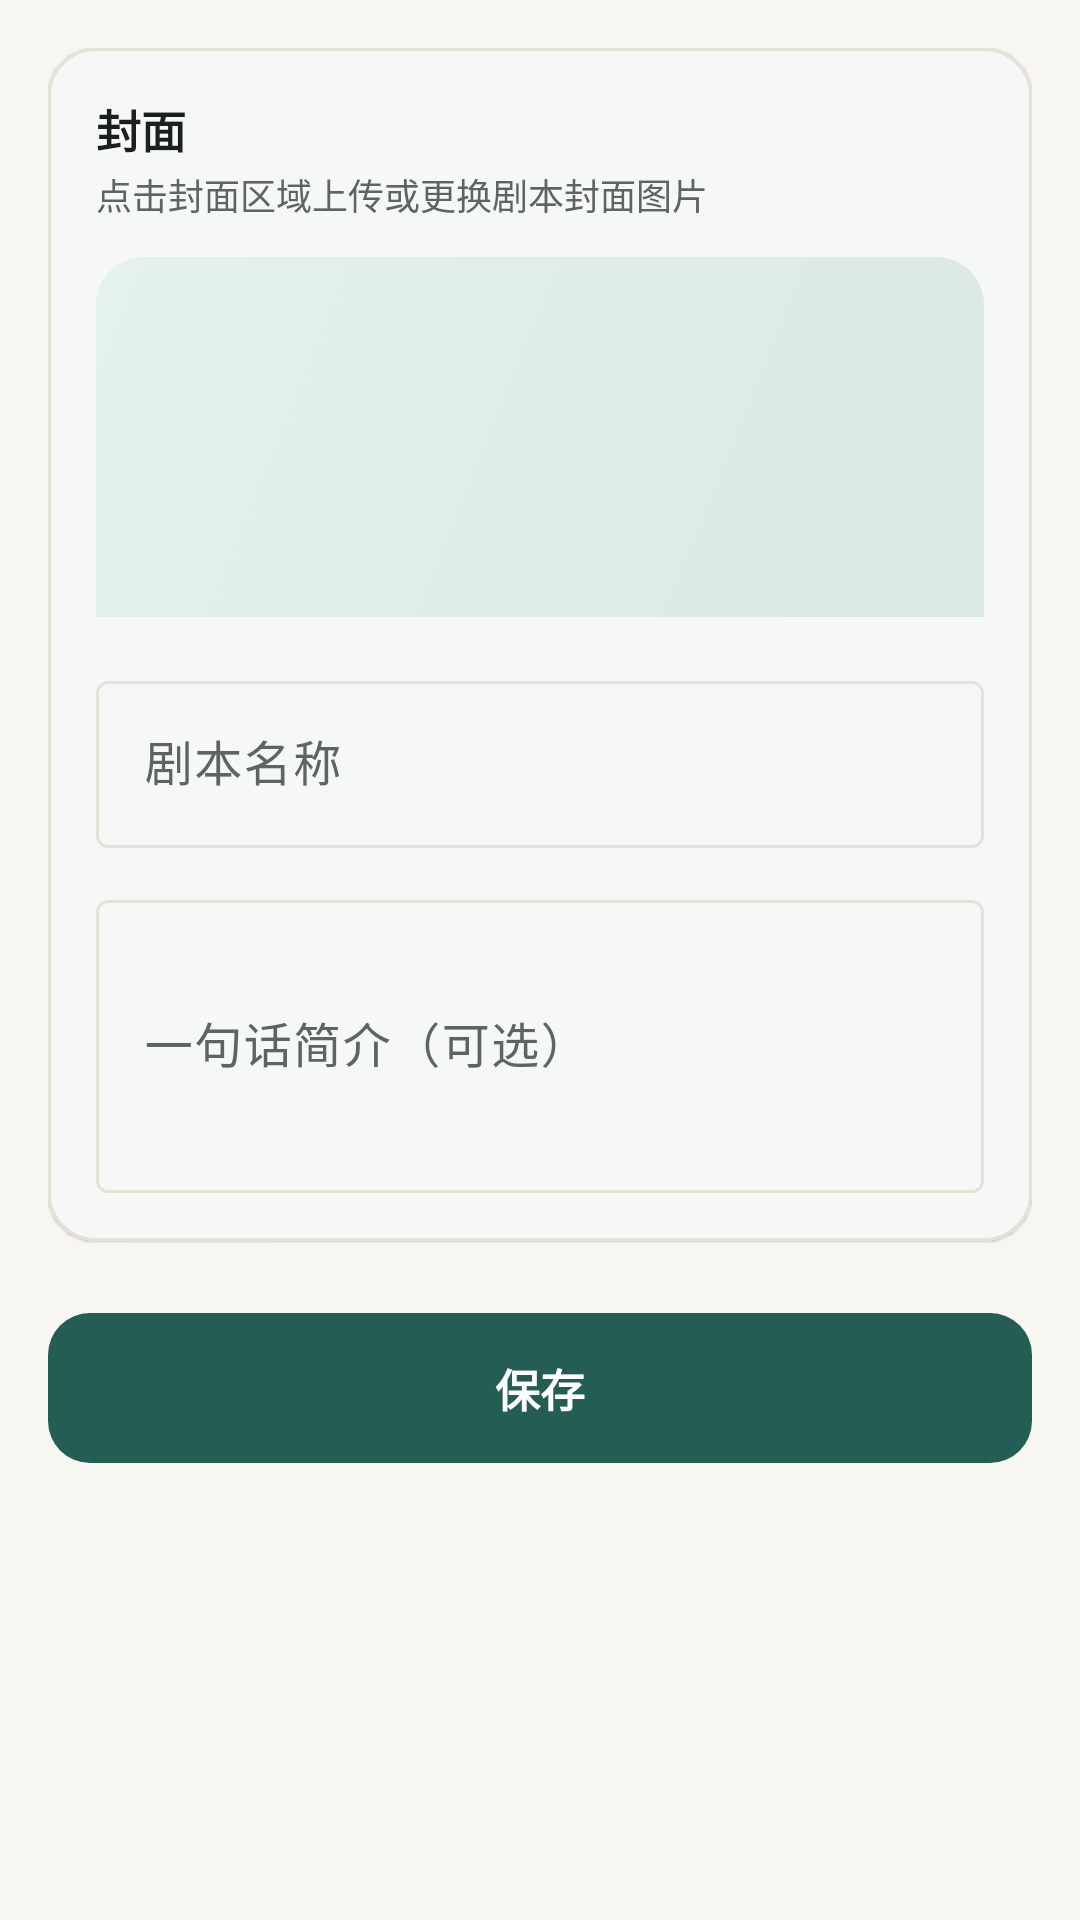

Layout XML and referenced resources for this Android screen:
<!-- AndroidManifest.xml: application theme Theme.RolePlayChat -->
<!-- res/layout/fragment_script_edit.xml -->
<?xml version="1.0" encoding="utf-8"?>
<ScrollView xmlns:android="http://schemas.android.com/apk/res/android"
    xmlns:app="http://schemas.android.com/apk/res-auto"
    android:layout_width="match_parent"
    android:layout_height="match_parent"
    android:background="@drawable/bg_page_warm"
    android:fillViewport="true">

    <LinearLayout
        android:layout_width="match_parent"
        android:layout_height="wrap_content"
        android:orientation="vertical"
        android:padding="@dimen/screen_margin"
        android:paddingBottom="48dp">

        <com.google.android.material.card.MaterialCardView
            android:layout_width="match_parent"
            android:layout_height="wrap_content"
            style="@style/Widget.RolePlayChat.Card">

            <LinearLayout
                android:layout_width="match_parent"
                android:layout_height="wrap_content"
                android:orientation="vertical"
                android:padding="@dimen/space_l">

                <TextView
                    android:layout_width="match_parent"
                    android:layout_height="wrap_content"
                    android:text="@string/script_cover"
                    android:textSize="15sp"
                    android:textStyle="bold"
                    android:textColor="@color/text_primary" />

                <TextView
                    android:layout_width="match_parent"
                    android:layout_height="wrap_content"
                    android:layout_marginTop="2dp"
                    android:text="点击封面区域上传或更换剧本封面图片"
                    android:textSize="12sp"
                    android:textColor="@color/text_secondary" />

                <FrameLayout
                    android:layout_width="match_parent"
                    android:layout_height="wrap_content"
                    android:layout_marginTop="@dimen/space_m">

                    <ImageView
                        android:id="@+id/cover_preview"
                        android:layout_width="match_parent"
                        android:layout_height="120dp"
                        android:background="@drawable/bg_script_cover"
                        android:contentDescription="@string/script_cover"
                        android:scaleType="centerCrop"
                        android:src="@drawable/ic_image_placeholder" />

                    <ImageView
                        android:id="@+id/btn_clear_cover"
                        android:layout_width="32dp"
                        android:layout_height="32dp"
                        android:layout_gravity="end|top"
                        android:layout_margin="10dp"
                        android:background="@drawable/bg_avatar_circle"
                        android:contentDescription="@string/script_cover_clear"
                        android:padding="6dp"
                        android:src="@drawable/ic_close"
                        app:tint="@color/text_primary"
                        android:visibility="gone" />
                </FrameLayout>

                <com.google.android.material.textfield.TextInputLayout
                    android:layout_width="match_parent"
                    android:layout_height="wrap_content"
                    android:layout_marginTop="@dimen/space_l"
                    android:hint="@string/script_name_hint"
                    style="@style/Widget.Material3.TextInputLayout.OutlinedBox">

                    <com.google.android.material.textfield.TextInputEditText
                        android:id="@+id/input_script_name"
                        android:layout_width="match_parent"
                        android:layout_height="wrap_content"
                        android:maxLength="80" />
                </com.google.android.material.textfield.TextInputLayout>

                <com.google.android.material.textfield.TextInputLayout
                    android:layout_width="match_parent"
                    android:layout_height="wrap_content"
                    android:layout_marginTop="@dimen/space_m"
                    android:hint="@string/script_one_line_hint"
                    style="@style/Widget.Material3.TextInputLayout.OutlinedBox">

                    <com.google.android.material.textfield.TextInputEditText
                        android:id="@+id/input_script_one_line"
                        android:layout_width="match_parent"
                        android:layout_height="wrap_content"
                        android:minLines="3"
                        android:maxLines="6"
                        android:lineSpacingExtra="2dp"
                        android:maxLength="500" />
                </com.google.android.material.textfield.TextInputLayout>
            </LinearLayout>
        </com.google.android.material.card.MaterialCardView>

        <com.google.android.material.button.MaterialButton
            android:id="@+id/btn_save_script"
            android:layout_width="match_parent"
            android:layout_height="50dp"
            android:layout_marginTop="@dimen/space_xl"
            android:text="@string/action_save"
            style="@style/Widget.RolePlayChat.Button" />
    </LinearLayout>
</ScrollView>
<!-- resources referenced by this layout -->
<resources>
  <color name="text_primary">#FF1A201D</color>
  <color name="text_secondary">#FF5C6661</color>
  <dimen name="screen_margin">16dp</dimen>
  <dimen name="space_l">16dp</dimen>
  <dimen name="space_m">12dp</dimen>
  <dimen name="space_xl">24dp</dimen>
  <!-- drawable bg_avatar_circle (drawable) -->
  <?xml version="1.0" encoding="utf-8"?>
  <shape xmlns:android="http://schemas.android.com/apk/res/android"
      android:shape="oval">
      <solid android:color="@color/s9_avatar_border" />
      <stroke
          android:width="1dp"
          android:color="@color/s9_avatar_border" />
  </shape>
  <!-- drawable bg_page_warm (drawable) -->
  <?xml version="1.0" encoding="utf-8"?>
  <shape xmlns:android="http://schemas.android.com/apk/res/android" android:shape="rectangle">
      <solid android:color="@color/brand_background" />
  </shape>
  <!-- drawable bg_script_cover (drawable) -->
  <?xml version="1.0" encoding="utf-8"?>
  <shape xmlns:android="http://schemas.android.com/apk/res/android" android:shape="rectangle">
      <gradient
          android:angle="135"
          android:startColor="@color/brand_hero"
          android:endColor="@color/brand_mint_tint"
          android:type="linear" />
      <corners android:topLeftRadius="@dimen/card_corner" android:topRightRadius="@dimen/card_corner" />
  </shape>
  <string name="action_save">保存</string>
  <string name="script_cover">封面</string>
  <string name="script_cover_clear">清除封面</string>
  <string name="script_name_hint">剧本名称</string>
  <string name="script_one_line_hint">一句话简介（可选）</string>
  <style name="Widget.RolePlayChat.Button" parent="Widget.Material3.Button">
          <item name="cornerRadius">14dp</item>
          <item name="android:minHeight">48dp</item>
          <item name="android:textSize">15sp</item>
          <item name="android:textStyle">bold</item>
          <item name="backgroundTint">@color/brand_primary</item>
          <item name="android:textColor">@color/brand_on_primary</item>
          <item name="iconTint">@color/brand_on_primary</item>
          <item name="android:insetTop">0dp</item>
          <item name="android:insetBottom">0dp</item>
      </style>
  <style name="Widget.RolePlayChat.Card" parent="Widget.Material3.CardView.Elevated">
          <item name="cardCornerRadius">@dimen/card_corner</item>
          <item name="cardElevation">0.5dp</item>
          <item name="strokeColor">@color/brand_outline</item>
          <item name="strokeWidth">1dp</item>
          <item name="cardBackgroundColor">@color/brand_surface</item>
          <item name="android:stateListAnimator">@null</item>
      </style>
  <color name="s9_avatar_border">#FFFFFFFF</color>
  <color name="brand_background">#FFF8F6F1</color>
  <color name="brand_hero">#FFDCE8E2</color>
  <color name="brand_mint_tint">#FFE4F1EC</color>
  <dimen name="card_corner">16dp</dimen>
  <color name="brand_primary">#FF235D54</color>
  <color name="brand_on_primary">#FFFFFFFF</color>
  <color name="brand_outline">#FFE6E2D8</color>
  <color name="brand_surface">#FFFFFFFF</color>
  <color name="brand_primary_container">#FFE2F1EC</color>
  <color name="brand_secondary">#FFB87B30</color>
  <color name="brand_secondary_container">#FFFDF2E2</color>
  <color name="brand_surface_variant">#FFF3EFE7</color>
  <color name="brand_on_surface">#FF1C221F</color>
  <color name="brand_on_surface_variant">#FF5C6661</color>
  <color name="s9_top_bar">#FFFAF9F6</color>
</resources>
